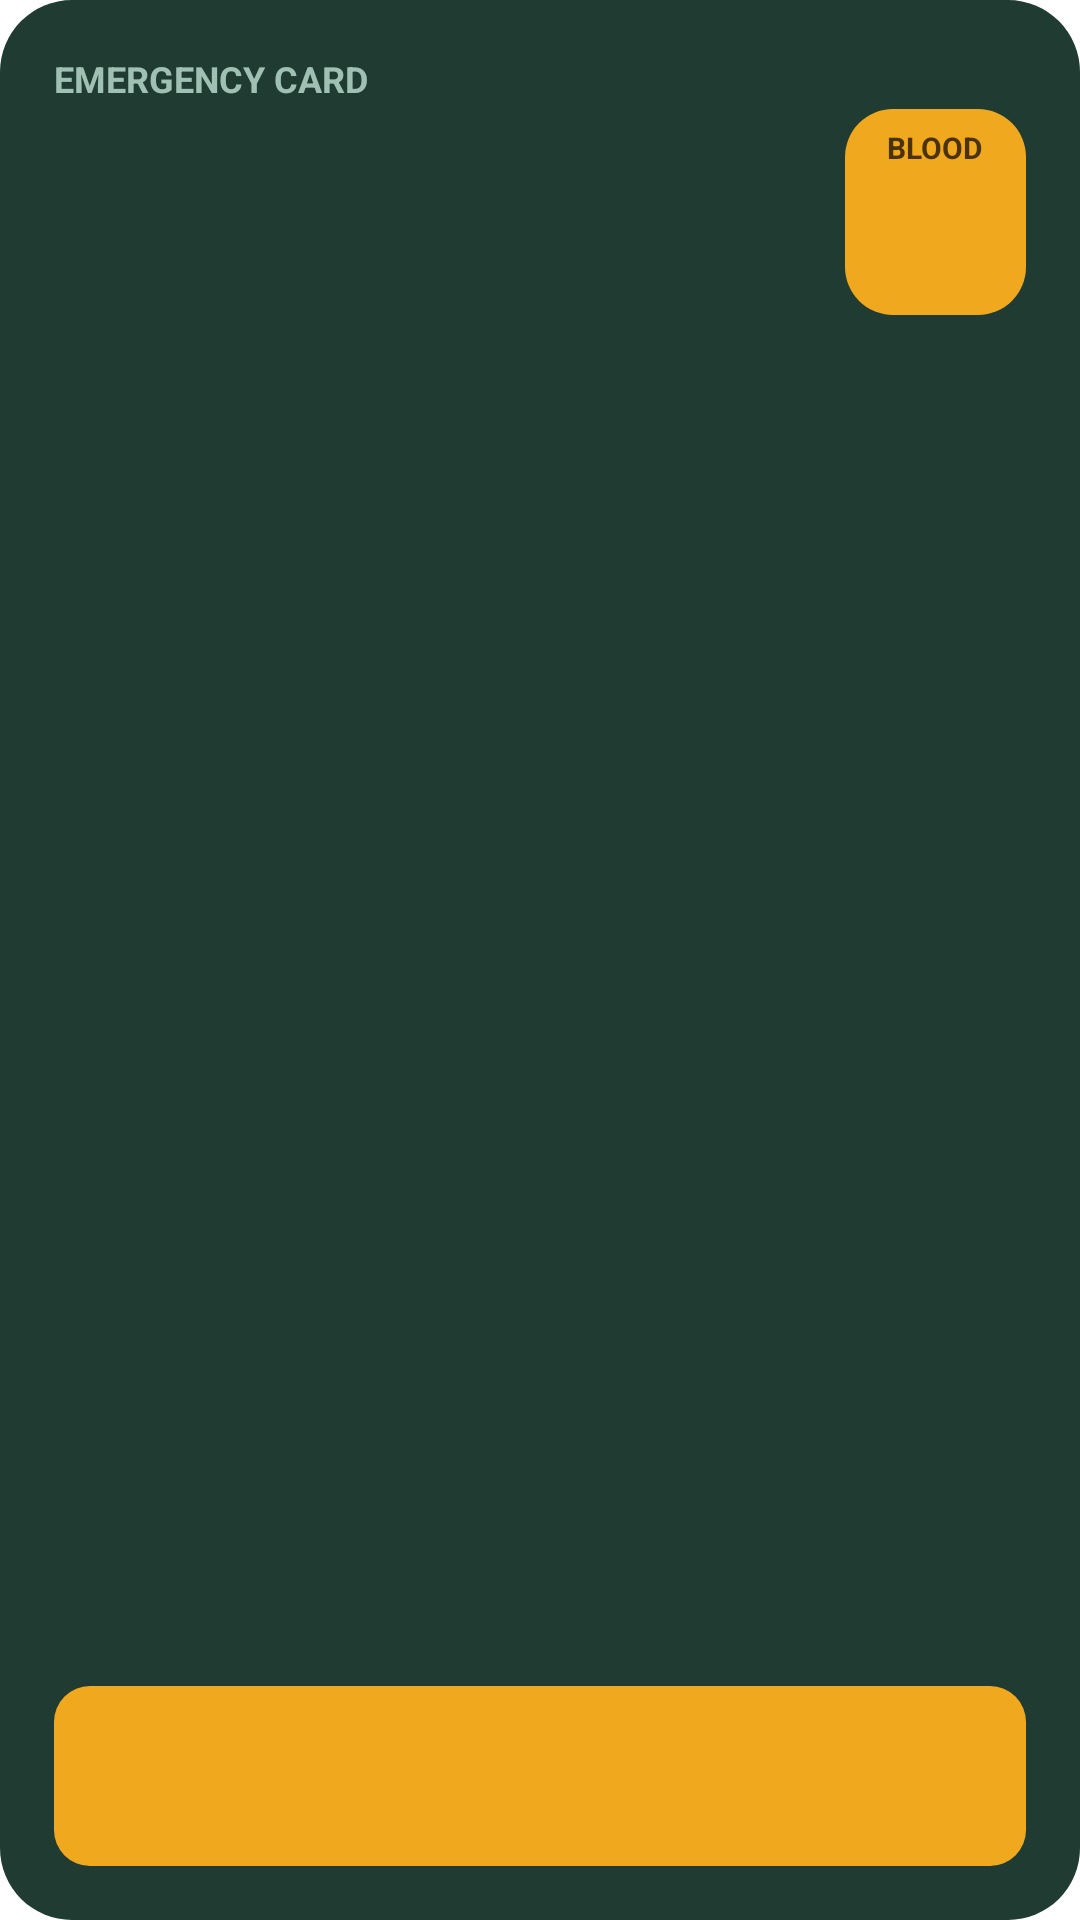

Write the Android layout XML for this screen, with the resource values it uses.
<!-- AndroidManifest.xml: fallback theme Theme.MaterialComponents.DayNight.NoActionBar -->
<!-- res/layout/amrutham_emergency_widget_large.xml -->
<?xml version="1.0" encoding="utf-8"?>
<LinearLayout xmlns:android="http://schemas.android.com/apk/res/android"
    android:id="@+id/amrutham_root"
    android:layout_width="match_parent"
    android:layout_height="match_parent"
    android:background="@drawable/amrutham_widget_bg"
    android:orientation="vertical"
    android:padding="18dp">

    <TextView
        android:id="@+id/amrutham_title"
        android:layout_width="match_parent"
        android:layout_height="wrap_content"
        android:text="@string/amrutham_widget_label"
        android:textAllCaps="true"
        android:textColor="#9FC0B2"
        android:textSize="12sp"
        android:textStyle="bold"/>

    <LinearLayout
        android:layout_width="match_parent"
        android:layout_height="wrap_content"
        android:layout_marginTop="2dp"
        android:gravity="top"
        android:orientation="horizontal">

        <TextView
            android:id="@+id/amrutham_name"
            android:layout_width="0dp"
            android:layout_height="wrap_content"
            android:layout_weight="1"
            android:ellipsize="end"
            android:maxLines="2"
            android:textColor="#FFFFFF"
            android:textSize="28sp"
            android:textStyle="bold"/>

        <LinearLayout
            android:id="@+id/amrutham_blood_tile"
            android:layout_width="wrap_content"
            android:layout_height="wrap_content"
            android:layout_marginStart="12dp"
            android:background="@drawable/amrutham_widget_tile"
            android:gravity="center_horizontal"
            android:orientation="vertical"
            android:paddingBottom="6dp"
            android:paddingEnd="14dp"
            android:paddingStart="14dp"
            android:paddingTop="6dp">

            <TextView
                android:id="@+id/amrutham_blood_label"
                android:layout_width="wrap_content"
                android:layout_height="wrap_content"
                android:text="BLOOD"
                android:textColor="#4A3300"
                android:textSize="10sp"
                android:textStyle="bold"/>

            <TextView
                android:id="@+id/amrutham_blood"
                android:layout_width="wrap_content"
                android:layout_height="wrap_content"
                android:textColor="#2A1D00"
                android:textSize="32sp"
                android:textStyle="bold"/>
        </LinearLayout>
    </LinearLayout>

    <TextView
        android:id="@+id/amrutham_blood_note"
        android:layout_width="match_parent"
        android:layout_height="wrap_content"
        android:layout_marginTop="4dp"
        android:textColor="#DCEBE4"
        android:textSize="14sp"/>

    <TextView
        android:id="@+id/amrutham_allergies"
        android:layout_width="match_parent"
        android:layout_height="wrap_content"
        android:layout_marginTop="12dp"
        android:ellipsize="end"
        android:maxLines="3"
        android:textColor="#FFFFFF"
        android:textSize="18sp"/>

    <TextView
        android:id="@+id/amrutham_medicines"
        android:layout_width="match_parent"
        android:layout_height="wrap_content"
        android:layout_marginTop="6dp"
        android:ellipsize="end"
        android:maxLines="3"
        android:textColor="#DCEBE4"
        android:textSize="14sp"/>

    <TextView
        android:id="@+id/amrutham_message"
        android:layout_width="match_parent"
        android:layout_height="wrap_content"
        android:textColor="#DCEBE4"
        android:textSize="16sp"/>

    <LinearLayout
        android:layout_width="match_parent"
        android:layout_height="0dp"
        android:layout_weight="1"/>

    <TextView
        android:id="@+id/amrutham_dial"
        android:layout_width="match_parent"
        android:layout_height="wrap_content"
        android:background="@drawable/amrutham_widget_button"
        android:ellipsize="end"
        android:gravity="center"
        android:maxLines="1"
        android:minHeight="60dp"
        android:padding="12dp"
        android:textColor="#2A1D00"
        android:textSize="20sp"
        android:textStyle="bold"/>
</LinearLayout>
<!-- resources referenced by this layout -->
<resources>
  <!-- drawable amrutham_widget_bg (drawable) -->
  <shape xmlns:android="http://schemas.android.com/apk/res/android" android:shape="rectangle">
      <solid android:color="#1F3B32"/>
      <corners android:radius="24dp"/>
  </shape>
  <!-- drawable amrutham_widget_button (drawable) -->
  <shape xmlns:android="http://schemas.android.com/apk/res/android" android:shape="rectangle">
      <solid android:color="#F0A91E"/>
      <corners android:radius="12dp"/>
  </shape>
  <!-- drawable amrutham_widget_tile (drawable) -->
  <shape xmlns:android="http://schemas.android.com/apk/res/android" android:shape="rectangle">
      <solid android:color="#F0A91E"/>
      <corners android:radius="16dp"/>
  </shape>
  <string name="amrutham_widget_label">Emergency card</string>
</resources>
